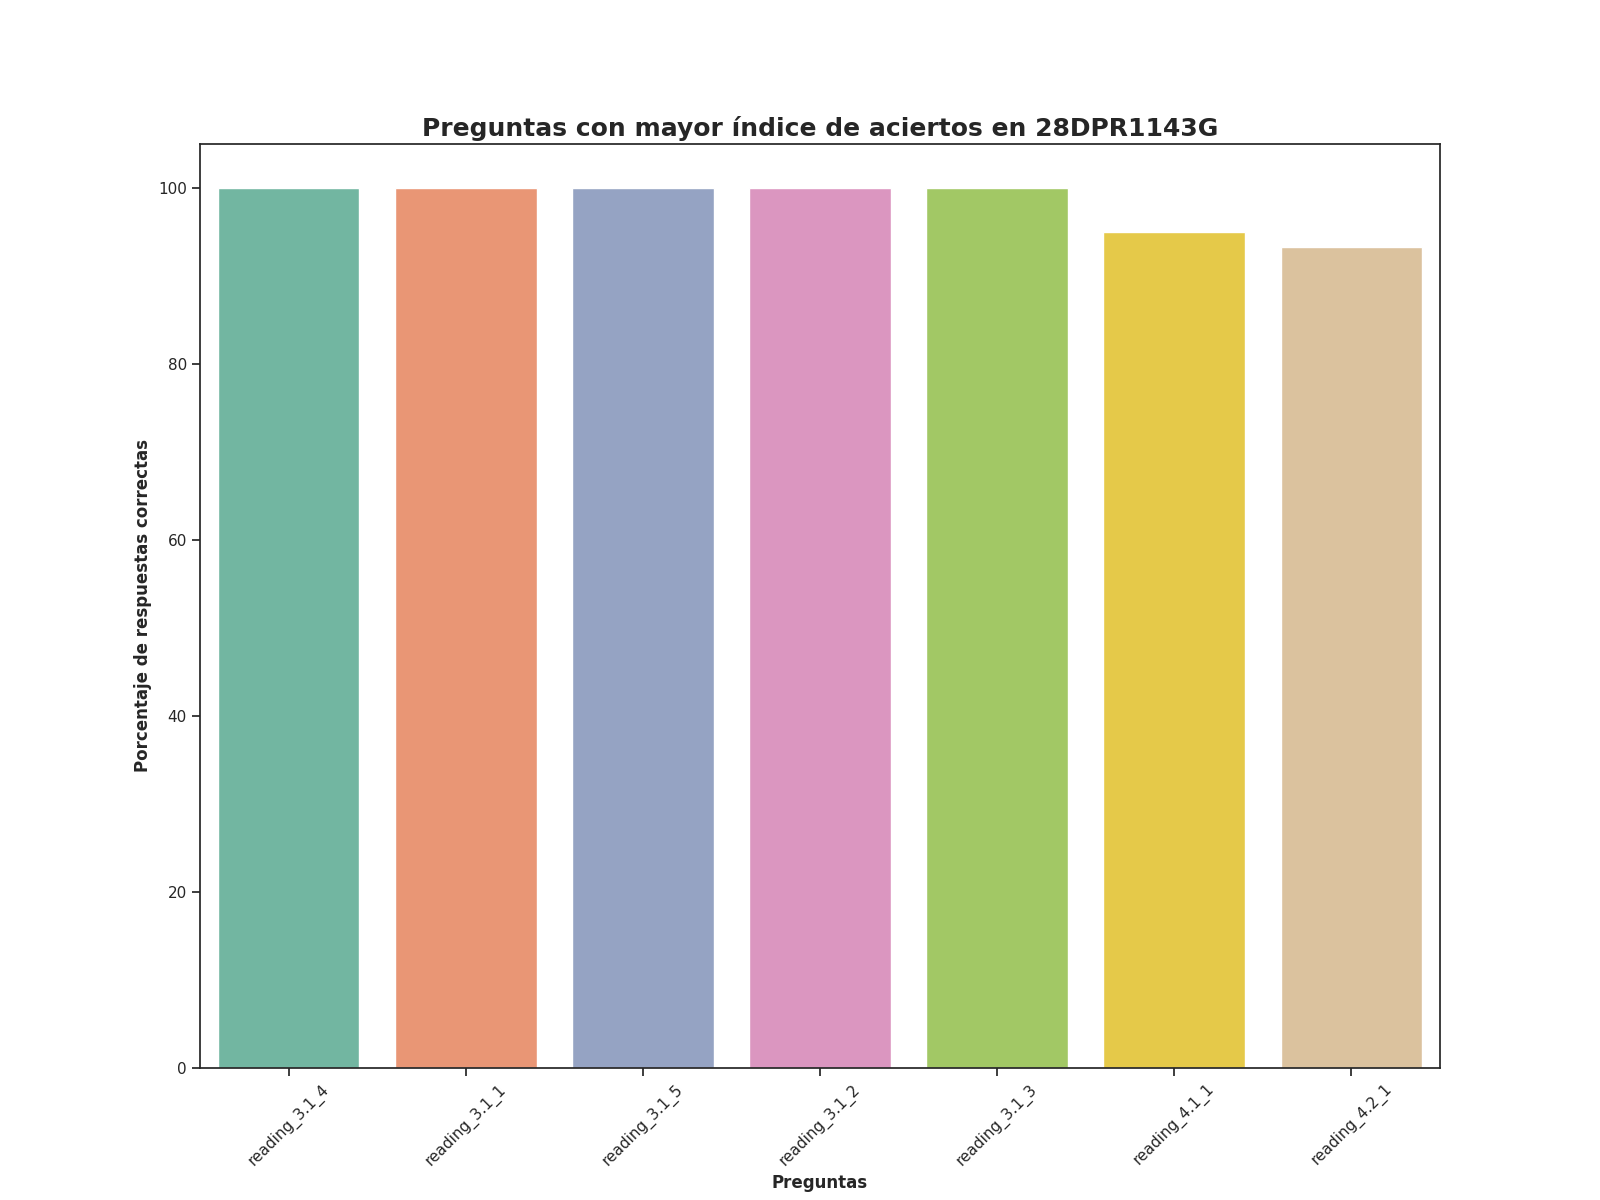

Source data for this figure (header and first rows):
question, number_correct_answers, percentage_correct_answers, Top
reading_3.1_4, 60.0, 100.0, 1
reading_3.1_1, 60.0, 100.0, 2
reading_3.1_5, 60.0, 100.0, 3
reading_3.1_2, 60.0, 100.0, 4
reading_3.1_3, 60.0, 100.0, 5
reading_4.1_1, 57.0, 95.0, 6
reading_4.2_1, 56.0, 93.33, 7
